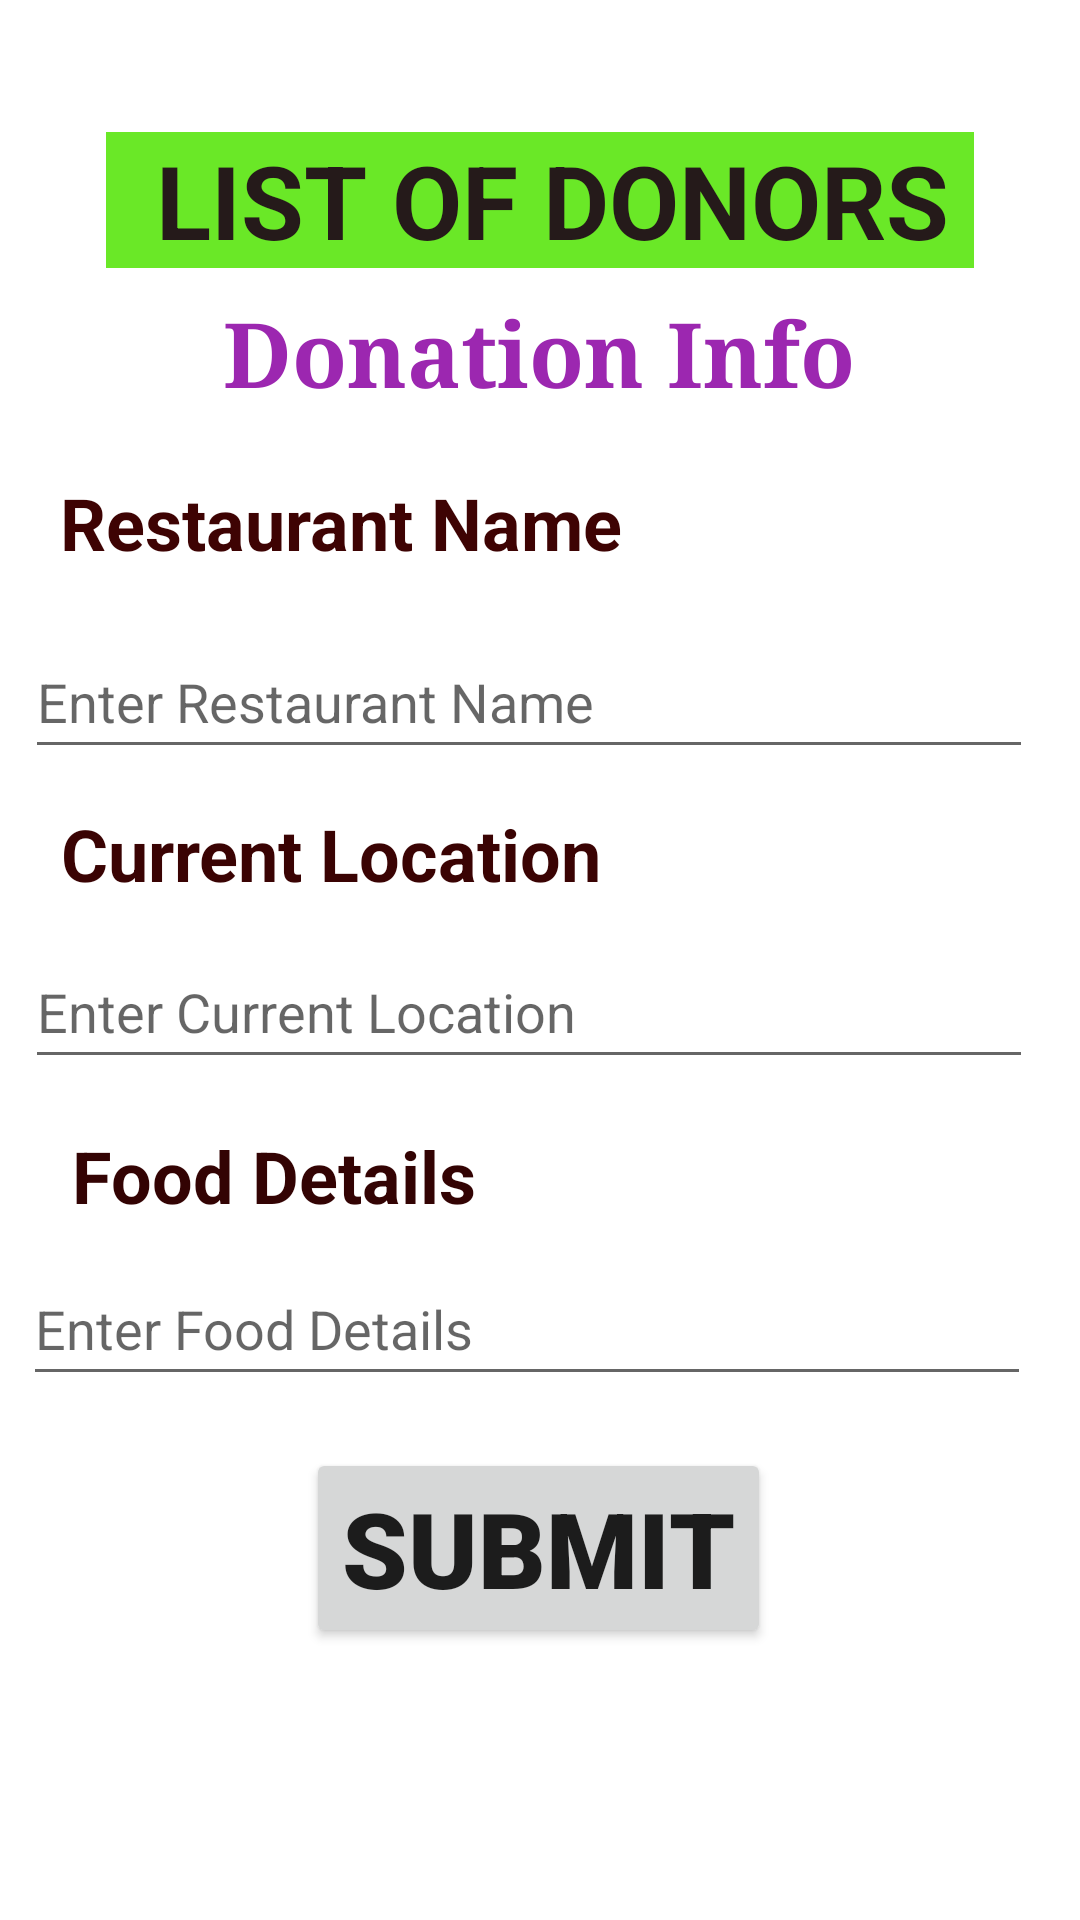

The Android layout XML behind this screen, and the referenced resources:
<!-- AndroidManifest.xml: application theme Theme.WasteFoodManagement -->
<!-- res/layout/activity_donar_page.xml -->
<?xml version="1.0" encoding="utf-8"?>
<androidx.constraintlayout.widget.ConstraintLayout
    xmlns:android="http://schemas.android.com/apk/res/android"
    xmlns:tools="http://schemas.android.com/tools"
    xmlns:app="http://schemas.android.com/apk/res-auto"
    android:layout_width="match_parent"
    android:layout_height="match_parent"

    tools:context=".Donar_Page">

    <TextView
        android:id="@+id/textView4"
        android:layout_width="wrap_content"
        android:layout_height="wrap_content"
        android:layout_marginTop="44dp"
        android:background="#6AE827"
        android:backgroundTint="#6AE827"
        android:text="  LIST OF DONORS "
        android:textColor="#251A1A"
        android:textSize="34sp"
        android:textStyle="bold"
        app:layout_constraintEnd_toEndOf="parent"
        app:layout_constraintStart_toStartOf="parent"
        app:layout_constraintTop_toTopOf="parent" />

    <Button
        android:id="@+id/button6"
        android:layout_width="wrap_content"
        android:layout_height="wrap_content"
        android:fontFamily="sans-serif-black"
        android:text="SUBMIT"
        android:textSize="35sp"
        android:textStyle="bold"
        app:layout_constraintBottom_toBottomOf="parent"
        app:layout_constraintEnd_toEndOf="parent"
        app:layout_constraintHorizontal_bias="0.497"
        app:layout_constraintStart_toStartOf="parent"
        app:layout_constraintTop_toBottomOf="@+id/editTextTextEmailAddress6"
        app:layout_constraintVertical_bias="0.162" />

    <EditText
        android:id="@+id/editTextTextEmailAddress6"
        android:layout_width="wrap_content"
        android:layout_height="wrap_content"
        android:autofillHints=""
        android:ems="16"
        android:hint="Enter Food Details"
        android:inputType="textEmailAddress"
        android:minHeight="48dp"
        app:layout_constraintBottom_toBottomOf="parent"
        app:layout_constraintEnd_toEndOf="parent"
        app:layout_constraintHorizontal_bias="0.315"
        app:layout_constraintStart_toStartOf="parent"
        app:layout_constraintTop_toBottomOf="@+id/textView12"
        app:layout_constraintVertical_bias="0.05" />

    <TextView
        android:id="@+id/textView12"
        android:layout_width="wrap_content"
        android:layout_height="wrap_content"
        android:layout_marginStart="24dp"
        android:layout_marginTop="16dp"
        android:text="Food Details"
        android:textColor="#330303"
        android:textSize="24sp"
        android:textStyle="bold"
        app:layout_constraintStart_toStartOf="parent"
        app:layout_constraintTop_toBottomOf="@+id/editTextTextEmailAddress4" />

    <EditText
        android:id="@+id/editTextTextEmailAddress4"
        android:layout_width="wrap_content"
        android:layout_height="wrap_content"
        android:autofillHints=""
        android:ems="16"
        android:hint="Enter Current Location"
        android:inputType="textEmailAddress"
        android:minHeight="48dp"
        app:layout_constraintBottom_toBottomOf="parent"
        app:layout_constraintEnd_toEndOf="parent"
        app:layout_constraintHorizontal_bias="0.342"
        app:layout_constraintStart_toStartOf="parent"
        app:layout_constraintTop_toBottomOf="@+id/textView10"
        app:layout_constraintVertical_bias="0.038" />

    <TextView
        android:id="@+id/textView10"
        android:layout_width="wrap_content"
        android:layout_height="wrap_content"
        android:layout_marginTop="12dp"
        android:text="Current Location"
        android:textColor="#3A0303"
        android:textSize="24sp"
        android:textStyle="bold"
        app:layout_constraintEnd_toEndOf="parent"
        app:layout_constraintHorizontal_bias="0.113"
        app:layout_constraintStart_toStartOf="parent"
        app:layout_constraintTop_toBottomOf="@+id/editTextTextEmailAddress2" />

    <EditText
        android:id="@+id/editTextTextEmailAddress2"
        android:layout_width="wrap_content"
        android:layout_height="wrap_content"
        android:autofillHints=""
        android:ems="16"
        android:hint="Enter Restaurant Name"
        android:inputType="textEmailAddress"
        android:minHeight="48dp"
        app:layout_constraintBottom_toBottomOf="parent"
        app:layout_constraintEnd_toEndOf="parent"
        app:layout_constraintHorizontal_bias="0.342"
        app:layout_constraintStart_toStartOf="parent"
        app:layout_constraintTop_toBottomOf="@+id/textView9"
        app:layout_constraintVertical_bias="0.045" />

    <TextView
        android:id="@+id/textView9"
        android:layout_width="wrap_content"
        android:layout_height="wrap_content"
        android:layout_marginTop="20dp"
        android:fontFamily="sans-serif"
        android:text="Restaurant Name"
        android:textColor="#3E0303"
        android:textSize="24sp"
        android:textStyle="bold"
        app:layout_constraintEnd_toEndOf="parent"
        app:layout_constraintHorizontal_bias="0.116"
        app:layout_constraintStart_toStartOf="parent"
        app:layout_constraintTop_toBottomOf="@+id/textView8" />

    <TextView
        android:id="@+id/textView8"
        android:layout_width="wrap_content"
        android:layout_height="wrap_content"
        android:layout_marginTop="8dp"
        android:fontFamily="serif"
        android:text=" Donation Info "
        android:textColor="#9C27B0"
        android:textSize="30sp"
        android:textStyle="bold"
        app:layout_constraintEnd_toEndOf="parent"
        app:layout_constraintHorizontal_bias="0.497"
        app:layout_constraintStart_toStartOf="parent"
        app:layout_constraintTop_toBottomOf="@+id/textView4" />

</androidx.constraintlayout.widget.ConstraintLayout>
<!-- resources referenced by this layout -->
<resources>
  <style name="Theme.WasteFoodManagement" parent="Theme.MaterialComponents.DayNight.DarkActionBar">
          
          <item name="colorPrimary">@color/purple_500</item>
          <item name="colorPrimaryVariant">@color/purple_700</item>
          <item name="colorOnPrimary">@color/white</item>
          
          <item name="colorSecondary">@color/teal_200</item>
          <item name="colorSecondaryVariant">@color/teal_700</item>
          <item name="colorOnSecondary">@color/black</item>
          
          <item name="android:statusBarColor" tools:targetApi="l">?attr/colorPrimaryVariant</item>
          
      </style>
  <!-- not gathered from this repository: default colours our renderer supplied (Android Studio template values) -->
  <color name="purple_500">#FF6200EE</color>
  <color name="purple_700">#FF3700B3</color>
  <color name="teal_200">#FF03DAC5</color>
  <color name="teal_700">#FF018786</color>
  <color name="black">#FF000000</color>
  <color name="white">#FFFFFFFF</color>
</resources>
